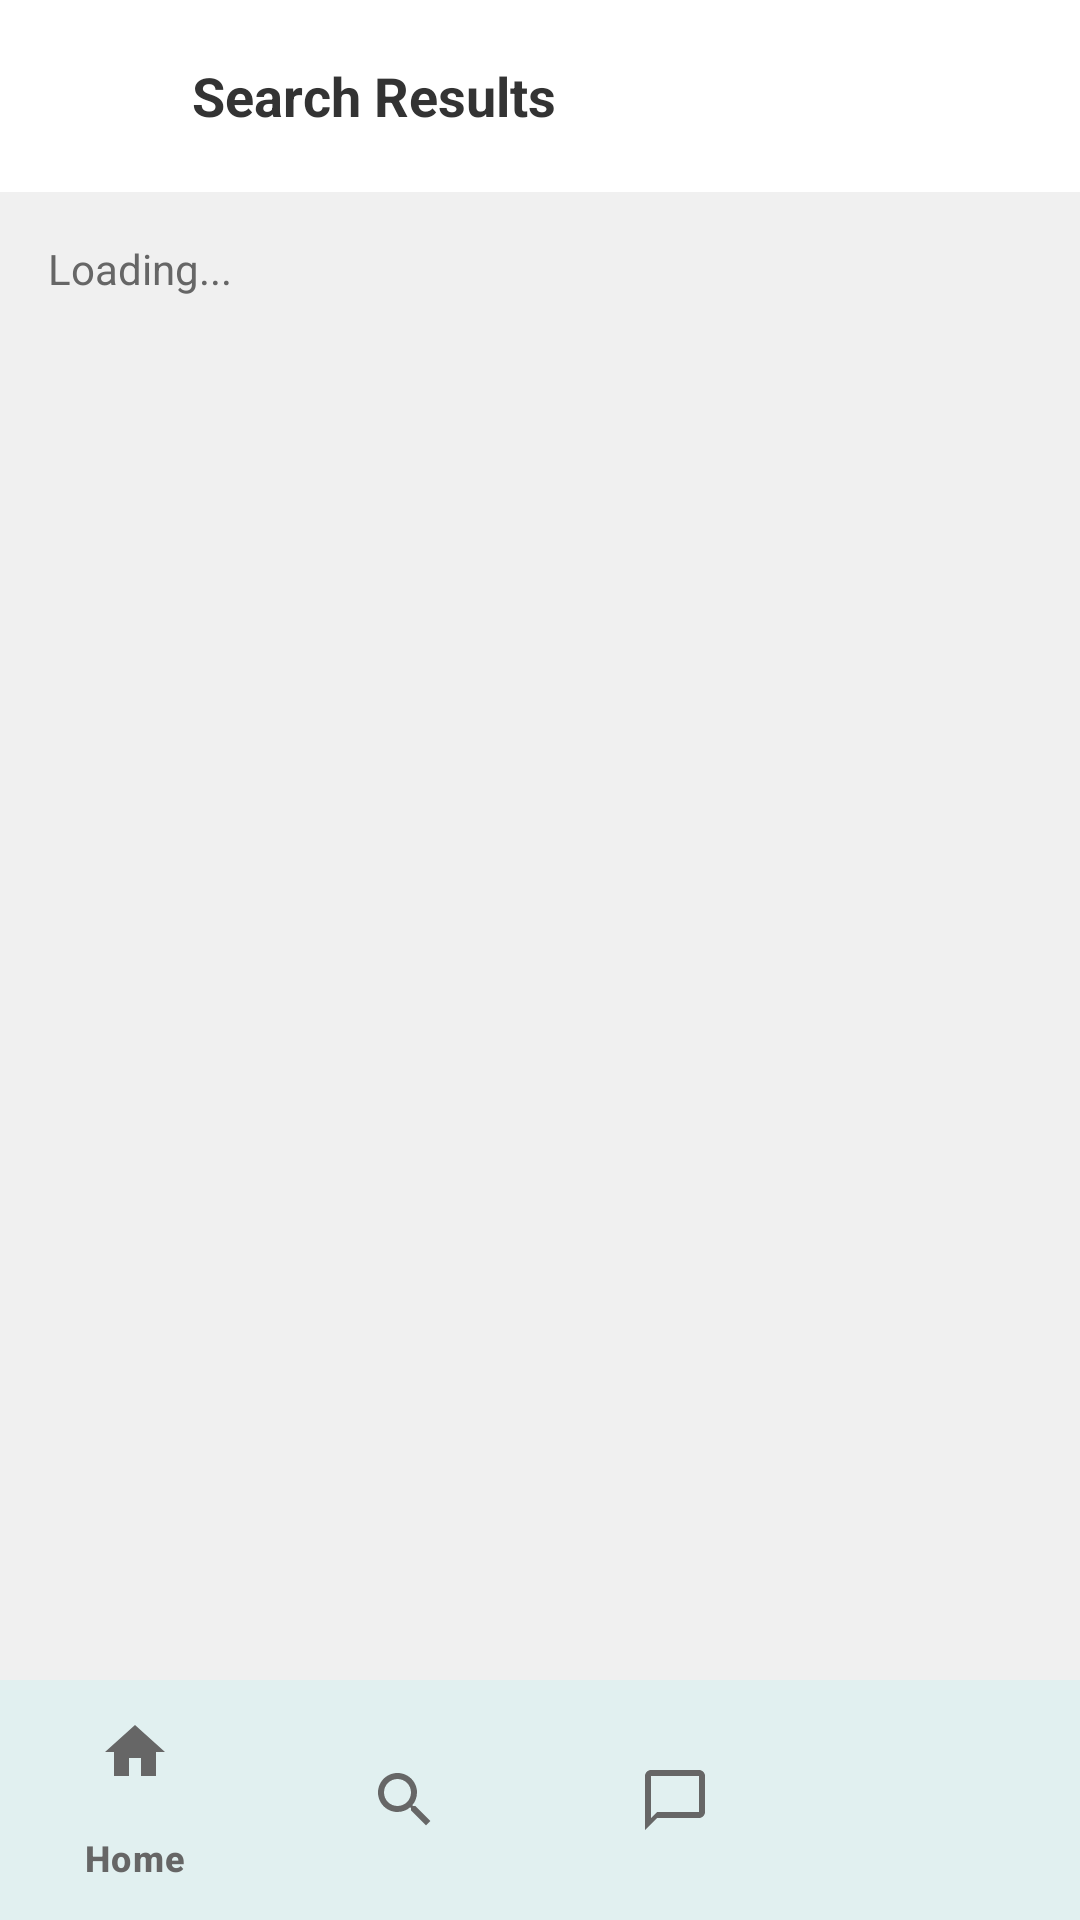

Write the Android layout XML for this screen, with the resource values it uses.
<!-- AndroidManifest.xml: application theme Theme.HandyProject -->
<!-- res/layout/activity_search.xml -->
<?xml version="1.0" encoding="utf-8"?>
<androidx.coordinatorlayout.widget.CoordinatorLayout
    xmlns:android="http://schemas.android.com/apk/res/android"
    xmlns:app="http://schemas.android.com/apk/res-auto"
    android:layout_width="match_parent"
    android:layout_height="match_parent"
    android:background="@color/colorBackground">

    
    <com.google.android.material.appbar.AppBarLayout
        android:layout_width="match_parent"
        android:layout_height="wrap_content"
        android:background="@color/colorCardBackground"
        app:elevation="@dimen/card_elevation">

        <LinearLayout
            android:layout_width="match_parent"
            android:layout_height="@dimen/top_bar_height"
            android:orientation="horizontal"
            android:gravity="center_vertical"
            android:paddingStart="@dimen/padding_standard"
            android:paddingEnd="@dimen/padding_standard">

            <ImageButton
                android:id="@+id/btnBack"
                android:layout_width="@dimen/back_button_size"
                android:layout_height="@dimen/back_button_size"
                android:src="@drawable/ic_arrow_back"
                android:background="@android:color/transparent"
                android:layout_marginEnd="@dimen/padding_small"
                android:contentDescription="Back"/>

            <TextView
                android:layout_width="0dp"
                android:layout_height="wrap_content"
                android:layout_weight="1"
                android:text="Search Results"
                android:textSize="@dimen/text_size_subheading"
                android:textStyle="bold"
                android:textColor="@color/colorTextPrimary"
                android:fontFamily="sans-serif"/>

        </LinearLayout>

    </com.google.android.material.appbar.AppBarLayout>

    
    <androidx.core.widget.NestedScrollView
        android:id="@+id/scrollContent"
        android:layout_width="match_parent"
        android:layout_height="match_parent"
        android:background="@color/colorBackground"
        android:paddingBottom="@dimen/bottom_nav_height"
        android:clipToPadding="false"
        app:layout_behavior="@string/appbar_scrolling_view_behavior">

        <LinearLayout
            android:layout_width="match_parent"
            android:layout_height="wrap_content"
            android:orientation="vertical">

            
            <TextView
                android:id="@+id/tvResultsCount"
                android:layout_width="wrap_content"
                android:layout_height="wrap_content"
                android:text="Loading..."
                android:textSize="@dimen/text_size_body"
                android:textColor="@color/colorTextSecondary"
                android:paddingStart="@dimen/padding_standard"
                android:paddingEnd="@dimen/padding_standard"
                android:paddingTop="@dimen/padding_standard"
                android:paddingBottom="@dimen/padding_xsmall"
                android:fontFamily="sans-serif"/>

            
            <androidx.recyclerview.widget.RecyclerView
                android:id="@+id/rvSearchResults"
                android:layout_width="match_parent"
                android:layout_height="wrap_content"
                android:nestedScrollingEnabled="false"
                android:paddingTop="@dimen/padding_small"/>

            
            <com.google.android.material.button.MaterialButton
                android:id="@+id/btnLoadMore"
                style="@style/Widget.HandyProject.Button.Secondary"
                android:layout_margin="@dimen/padding_standard"
                android:text="Load More"
                android:visibility="gone"/>

        </LinearLayout>
    </androidx.core.widget.NestedScrollView>

    
    <com.google.android.material.bottomnavigation.BottomNavigationView
        android:id="@+id/bottomNav"
        android:layout_width="match_parent"
        android:layout_height="wrap_content"
        android:layout_gravity="bottom"
        android:background="@color/colorCardBackground"
        app:elevation="@dimen/card_elevation_large"
        app:itemIconTint="@color/bottom_nav_color"
        app:itemTextColor="@color/bottom_nav_color"
        app:menu="@menu/bottom_nav_menu"/>

</androidx.coordinatorlayout.widget.CoordinatorLayout>
<!-- resources referenced by this layout -->
<resources>
  <color name="colorBackground">#F0F0F0</color>
  <color name="colorCardBackground">#FFFFFF</color>
  <color name="colorTextPrimary">#333333</color>
  <color name="colorTextSecondary">#666666</color>
  <dimen name="back_button_size">40dp</dimen>
  <dimen name="bottom_nav_height">56dp</dimen>
  <dimen name="card_elevation">2dp</dimen>
  <dimen name="card_elevation_large">8dp</dimen>
  <dimen name="padding_small">8dp</dimen>
  <dimen name="padding_standard">16dp</dimen>
  <dimen name="padding_xsmall">4dp</dimen>
  <dimen name="text_size_body">14sp</dimen>
  <dimen name="text_size_subheading">18sp</dimen>
  <dimen name="top_bar_height">64dp</dimen>
  <style name="Widget.HandyProject.Button.Secondary" parent="Widget.Material3.Button.OutlinedButton">
          <item name="android:layout_width">match_parent</item>
          <item name="android:layout_height">48dp</item>
          <item name="android:minHeight">48dp</item>
          <item name="android:textColor">@color/colorPrimary</item>
          <item name="android:textSize">@dimen/text_size_body</item>
          <item name="android:fontFamily">sans-serif</item>
          <item name="strokeColor">@color/colorPrimary</item>
          <item name="cornerRadius">@dimen/corner_radius</item>
          <item name="shapeAppearance">@style/ShapeAppearance.HandyProject.Rounded</item>
      </style>
  <style name="Theme.HandyProject" parent="Base.Theme.HandyProject" />
  <color name="colorPrimary">#008080</color>
  <dimen name="corner_radius">12dp</dimen>
  <style name="ShapeAppearance.HandyProject.Rounded" parent="ShapeAppearance.Material3.Corner.Full">
          <item name="cornerFamily">rounded</item>
          <item name="cornerSize">@dimen/corner_radius</item>
      </style>
  <style name="Base.Theme.HandyProject" parent="Theme.Material3.DayNight.NoActionBar">
          <item name="colorPrimary">@color/colorPrimary</item>
          <item name="colorPrimaryDark">@color/colorPrimaryDark</item>
          <item name="colorOnPrimary">@color/white</item>
          <item name="colorSecondary">@color/colorAccent</item>
          <item name="colorOnSecondary">@color/white</item>
          <item name="colorSurface">@color/colorCardBackground</item>
          <item name="colorOnSurface">@color/colorTextPrimary</item>
          <item name="android:colorBackground">@color/colorBackground</item>
          <item name="colorError">@color/colorError</item>
          <item name="colorOnError">@color/white</item>
          <item name="android:textColorPrimary">@color/colorTextPrimary</item>
          <item name="android:textColorSecondary">@color/colorTextSecondary</item>
          <item name="android:fontFamily">sans-serif</item>
      </style>
  <color name="colorPrimaryDark">#006666</color>
  <color name="white">#FFFFFFFF</color>
  <color name="colorAccent">#008080</color>
  <color name="colorError">#F44336</color>
</resources>
